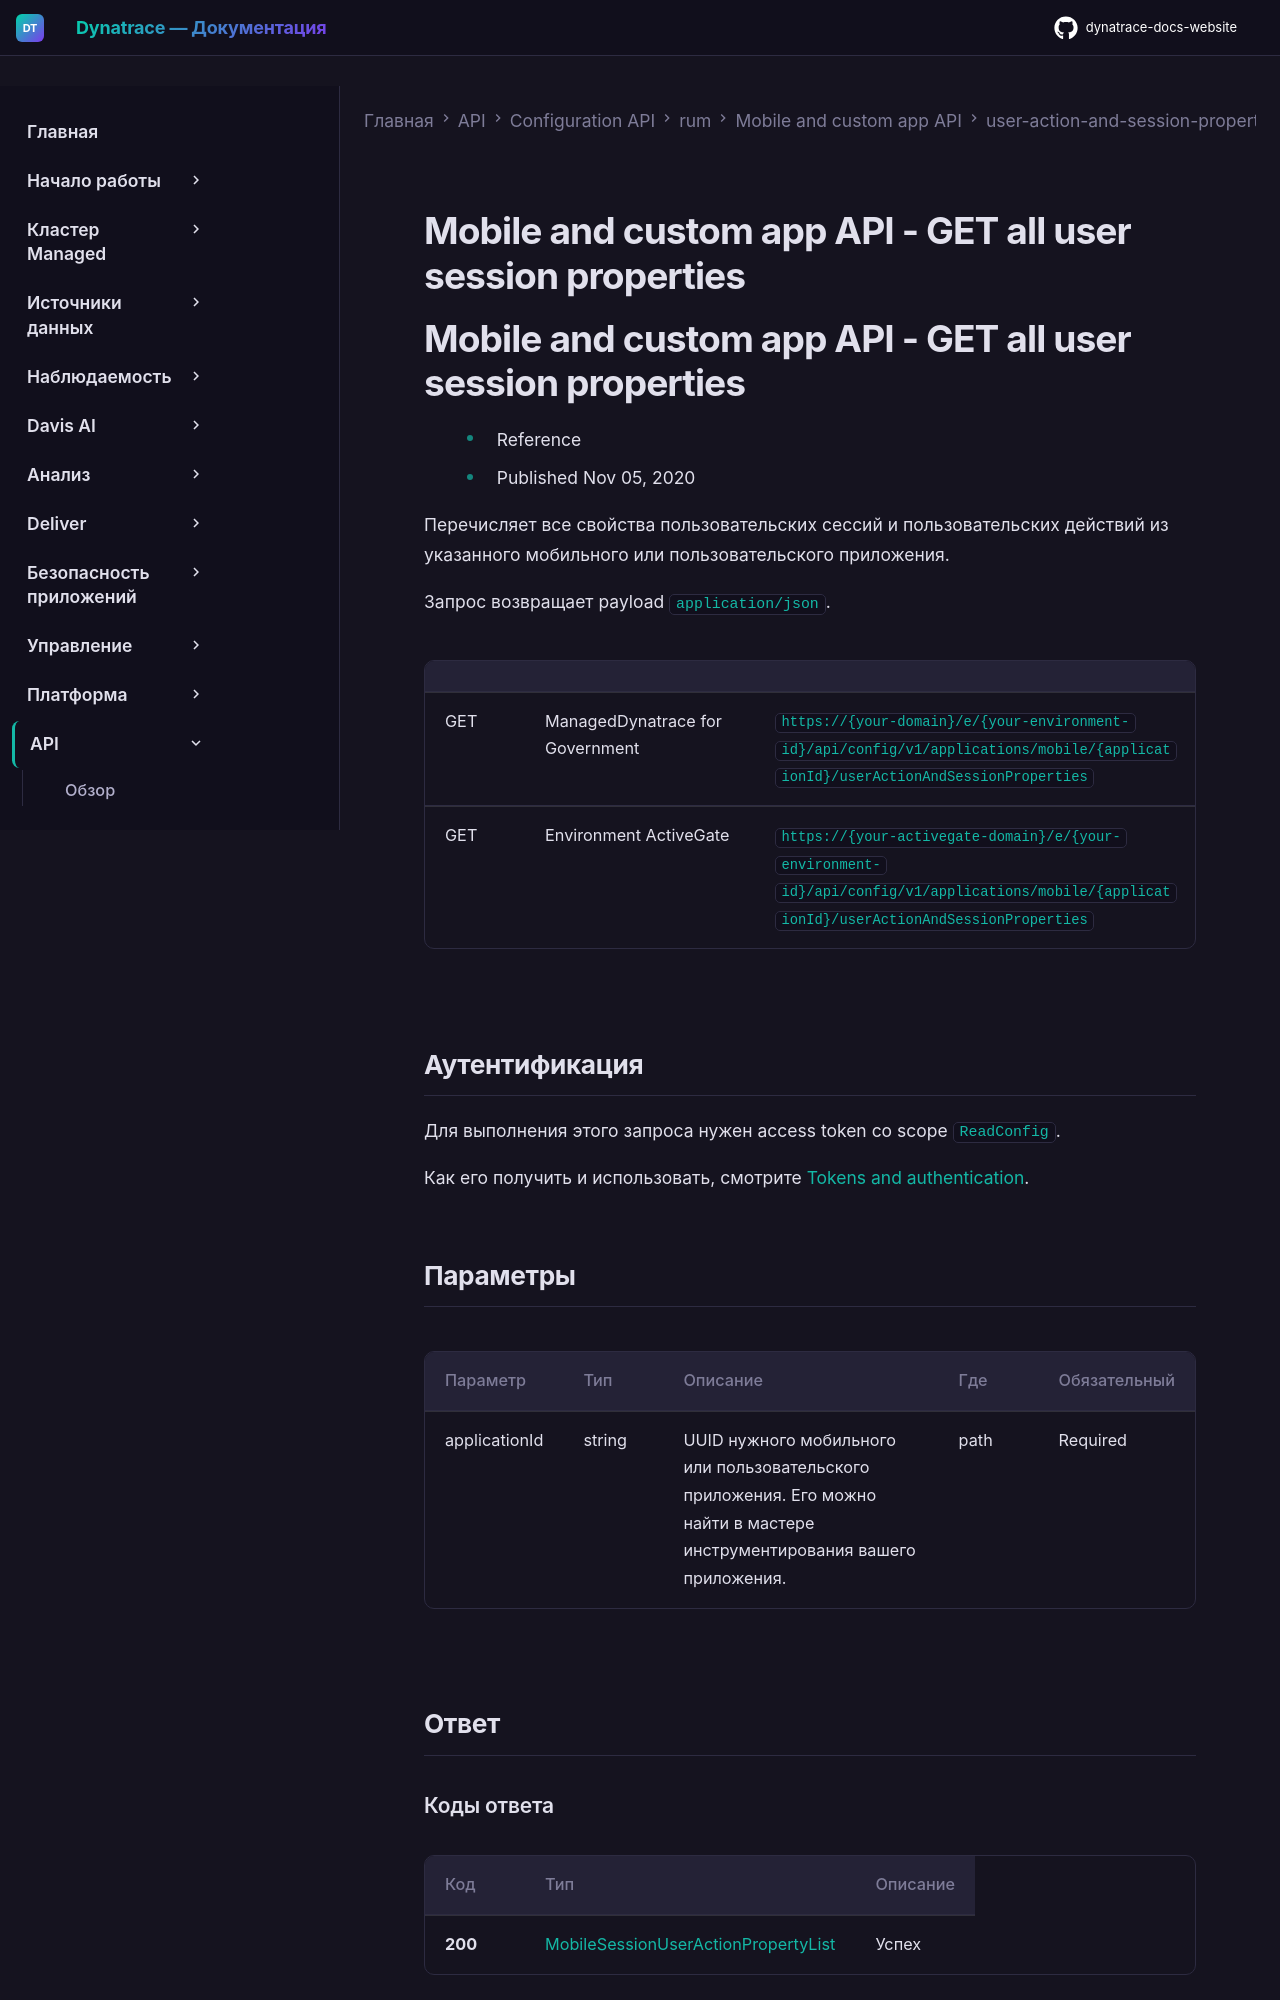

repository: Yerkebulan-Ardabayev/dynatrace-docs-website · page: managed-ru/dynatrace-api/configuration-api/rum/mobile-custom-app-configuration/user-action-and-session-properties/get-all/index.html · generator: mkdocs

---
title: Mobile and custom app API - GET all user session properties
source: https://docs.dynatrace.com/managed/dynatrace-api/configuration-api/rum/mobile-custom-app-configuration/user-action-and-session-properties/get-all
scraped: 2026-05-12T11:15:35.461976
---

# Mobile and custom app API - GET all user session properties

# Mobile and custom app API - GET all user session properties

* Reference
* Published Nov 05, 2020

Перечисляет все свойства пользовательских сессий и пользовательских действий из указанного мобильного или пользовательского приложения.

Запрос возвращает payload `application/json`.

|  |  |  |
| --- | --- | --- |
| GET | ManagedDynatrace for Government | `https://{your-domain}/e/{your-environment-id}/api/config/v1/applications/mobile/{applicationId}/userActionAndSessionProperties` |
| GET | Environment ActiveGate | `https://{your-activegate-domain}/e/{your-environment-id}/api/config/v1/applications/mobile/{applicationId}/userActionAndSessionProperties` |

## Аутентификация

Для выполнения этого запроса нужен access token со scope `ReadConfig`.

Как его получить и использовать, смотрите [Tokens and authentication](/managed/discover-dynatrace/references/dynatrace-api/basics/dynatrace-api-authentication).
